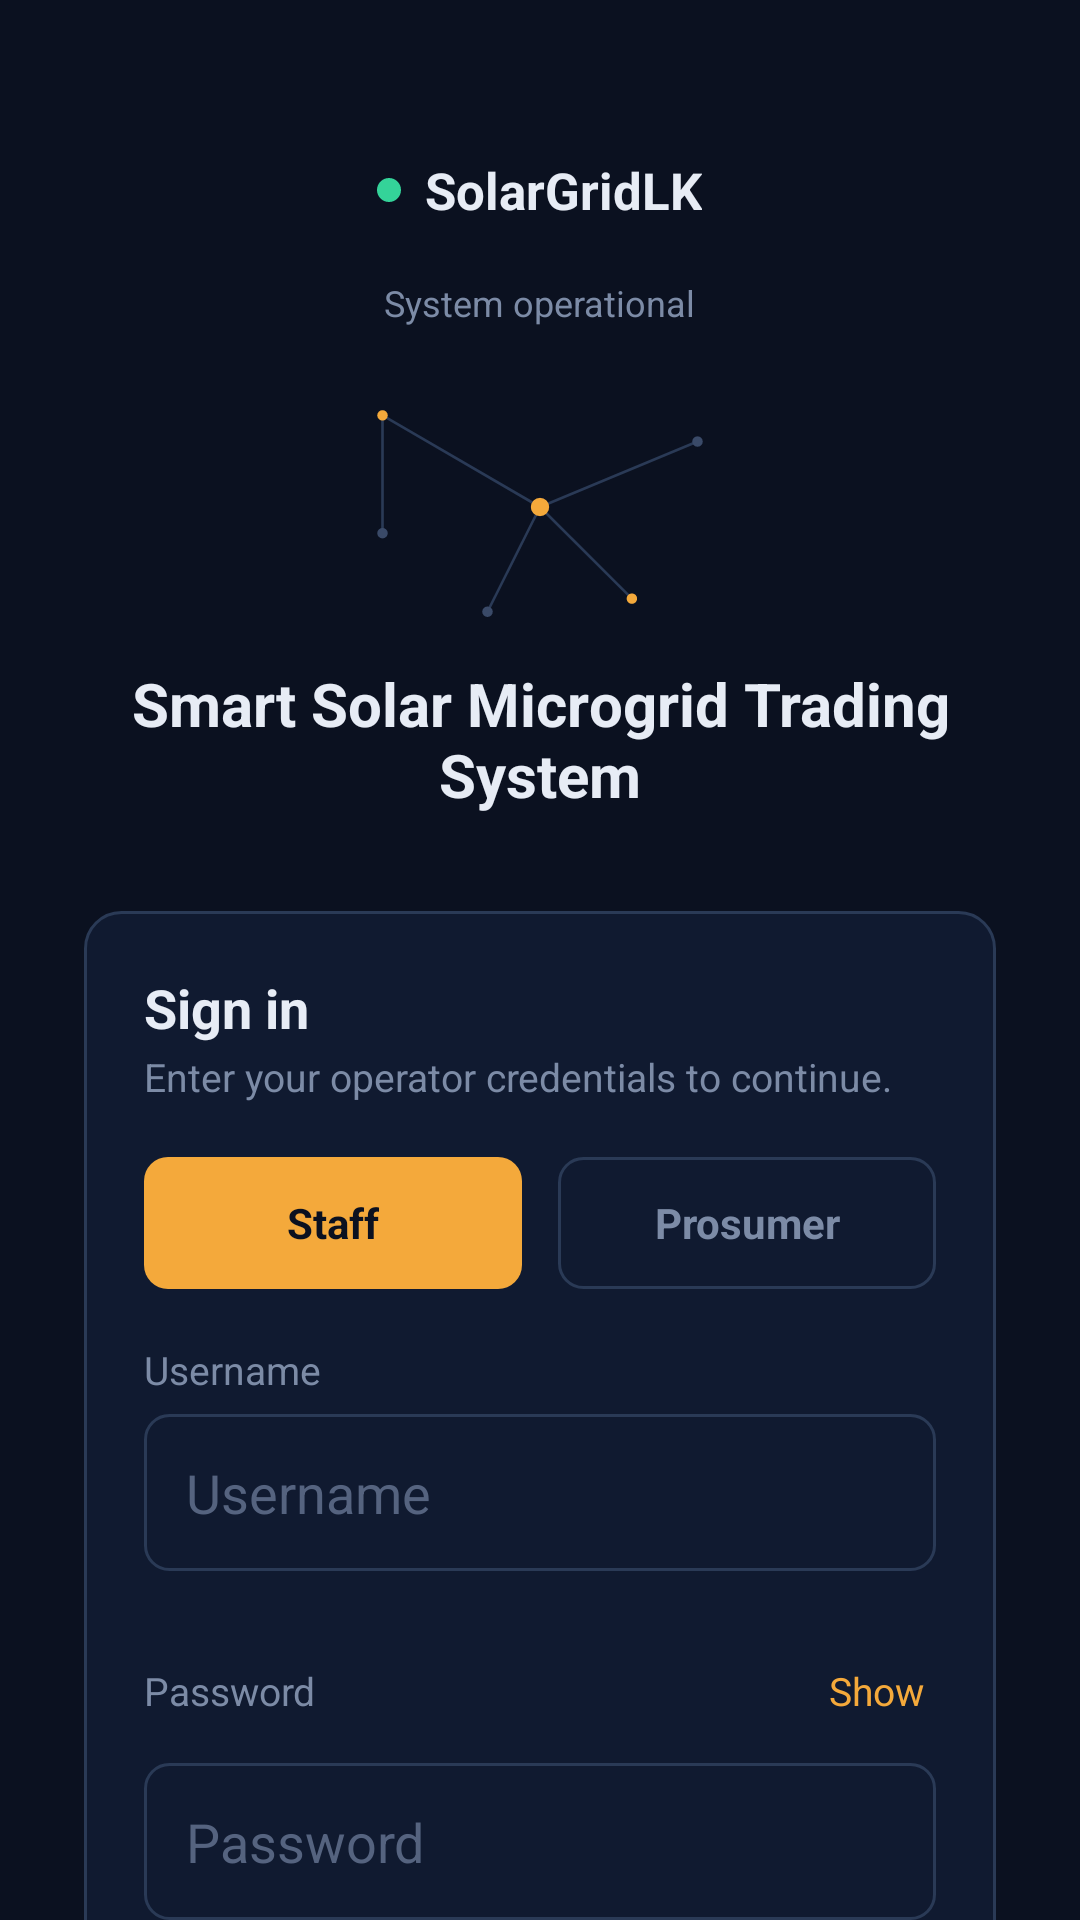

Reconstruct the res/layout file that produces this screen, plus the resources it refers to.
<!-- AndroidManifest.xml: application theme Theme.SolarGridLK -->
<!-- res/layout/activity_login.xml -->
<?xml version="1.0" encoding="utf-8"?>
<androidx.core.widget.NestedScrollView
    xmlns:android="http://schemas.android.com/apk/res/android"
    xmlns:app="http://schemas.android.com/apk/res-auto"
    android:layout_width="match_parent"
    android:layout_height="match_parent"
    android:background="@color/bg_base"
    android:fillViewport="true">

    <LinearLayout
        android:layout_width="match_parent"
        android:layout_height="wrap_content"
        android:orientation="vertical"
        android:padding="28dp"
        android:gravity="center_horizontal">

        
        <LinearLayout
            android:layout_width="wrap_content"
            android:layout_height="wrap_content"
            android:layout_marginTop="24dp"
            android:orientation="horizontal"
            android:gravity="center_vertical">

            <View
                android:layout_width="8dp"
                android:layout_height="8dp"
                android:layout_marginEnd="8dp"
                android:background="@drawable/status_dot" />

            <TextView
                android:layout_width="wrap_content"
                android:layout_height="wrap_content"
                android:text="SolarGridLK"
                android:textSize="17sp"
                android:textStyle="bold"
                android:textColor="@color/text_primary" />
        </LinearLayout>

        
        <TextView
            android:layout_width="wrap_content"
            android:layout_height="wrap_content"
            android:layout_marginTop="18dp"
            android:text="System operational"
            android:textSize="12sp"
            android:textColor="@color/text_muted" />

        
        <ImageView
            android:layout_width="wrap_content"
            android:layout_height="wrap_content"
            android:layout_marginTop="12dp"
            android:src="@drawable/ic_grid_motif"
            android:contentDescription="@null" />

        
        <TextView
            android:layout_width="wrap_content"
            android:layout_height="wrap_content"
            android:layout_marginTop="4dp"
            android:text="Smart Solar Microgrid Trading System"
            android:textSize="20sp"
            android:textStyle="bold"
            android:textColor="@color/text_primary"
            android:gravity="center"
            android:maxWidth="280dp" />

        
        <LinearLayout
            android:layout_width="match_parent"
            android:layout_height="wrap_content"
            android:layout_marginTop="32dp"
            android:orientation="vertical"
            android:background="@drawable/bg_form_card"
            android:padding="20dp">

            <TextView
                android:id="@+id/loginTitle"
                android:layout_width="wrap_content"
                android:layout_height="wrap_content"
                android:text="Sign in"
                android:textSize="18sp"
                android:textStyle="bold"
                android:textColor="@color/text_primary" />

            <TextView
                android:id="@+id/loginSubtitle"
                android:layout_width="wrap_content"
                android:layout_height="wrap_content"
                android:layout_marginTop="2dp"
                android:text="Enter your operator credentials to continue."
                android:textSize="13sp"
                android:textColor="@color/text_muted" />

            <LinearLayout
                android:layout_width="match_parent"
                android:layout_height="wrap_content"
                android:layout_marginTop="18dp"
                android:layout_marginBottom="18dp"
                android:orientation="horizontal">

                <TextView
                    android:id="@+id/staffModeButton"
                    android:layout_width="0dp"
                    android:layout_height="44dp"
                    android:layout_weight="1"
                    android:layout_marginEnd="6dp"
                    android:background="@drawable/bg_button_amber"
                    android:gravity="center"
                    android:text="Staff"
                    android:textStyle="bold"
                    android:textColor="@color/bg_base"
                    android:clickable="true"
                    android:focusable="true" />

                <TextView
                    android:id="@+id/prosumerModeButton"
                    android:layout_width="0dp"
                    android:layout_height="44dp"
                    android:layout_weight="1"
                    android:layout_marginStart="6dp"
                    android:background="@drawable/bg_button_outline"
                    android:gravity="center"
                    android:text="Prosumer"
                    android:textStyle="bold"
                    android:textColor="@color/text_muted"
                    android:clickable="true"
                    android:focusable="true" />
            </LinearLayout>

            <TextView
                android:id="@+id/identityLabel"
                android:layout_width="wrap_content"
                android:layout_height="wrap_content"
                android:text="Username"
                android:textSize="13sp"
                android:textColor="@color/text_muted" />

            <EditText
                android:id="@+id/usernameInput"
                android:layout_width="match_parent"
                android:layout_height="wrap_content"
                android:layout_marginTop="6dp"
                android:background="@drawable/bg_input"
                android:padding="14dp"
                android:hint="Username"
                android:inputType="text"
                android:singleLine="true"
                android:textColor="@color/text_primary"
                android:textColorHint="@color/text_hint" />

            <TextView
                android:id="@+id/nicHelpText"
                android:layout_width="match_parent"
                android:layout_height="wrap_content"
                android:layout_marginTop="6dp"
                android:text="Old NIC: 9 digits and V. New NIC: 12 digits."
                android:textSize="12sp"
                android:textColor="@color/text_hint"
                android:visibility="gone" />

            <LinearLayout
                android:layout_width="match_parent"
                android:layout_height="wrap_content"
                android:layout_marginTop="16dp"
                android:orientation="horizontal"
                android:gravity="center_vertical">

                <TextView
                    android:layout_width="0dp"
                    android:layout_height="wrap_content"
                    android:layout_weight="1"
                    android:text="Password"
                    android:textSize="13sp"
                    android:textColor="@color/text_muted" />

                <TextView
                    android:id="@+id/showPasswordText"
                    android:layout_width="wrap_content"
                    android:layout_height="wrap_content"
                    android:minHeight="48dp"
                    android:gravity="center_vertical"
                    android:paddingHorizontal="4dp"
                    android:text="Show"
                    android:textSize="13sp"
                    android:textColor="@color/accent_amber"
                    android:clickable="true"
                    android:focusable="true" />
            </LinearLayout>

            <EditText
                android:id="@+id/passwordInput"
                android:layout_width="match_parent"
                android:layout_height="wrap_content"
                android:background="@drawable/bg_input"
                android:padding="14dp"
                android:hint="Password"
                android:inputType="textPassword"
                android:singleLine="true"
                android:textColor="@color/text_primary"
                android:textColorHint="@color/text_hint" />

            <LinearLayout
                android:id="@+id/staffOptionsRow"
                android:layout_width="match_parent"
                android:layout_height="wrap_content"
                android:layout_marginTop="12dp"
                android:orientation="horizontal"
                android:gravity="center_vertical">

                <CheckBox
                    android:id="@+id/rememberMeCheckbox"
                    android:layout_width="wrap_content"
                    android:layout_height="wrap_content"
                    android:text="Remember me"
                    android:textSize="13sp"
                    android:textColor="@color/text_muted" />

                <Space
                    android:layout_width="0dp"
                    android:layout_height="1dp"
                    android:layout_weight="1" />

                <TextView
                    android:id="@+id/forgotPasswordText"
                    android:layout_width="wrap_content"
                    android:layout_height="wrap_content"
                    android:minHeight="48dp"
                    android:minWidth="48dp"
                    android:gravity="center_vertical|end"
                    android:paddingHorizontal="4dp"
                    android:text="Forgot password?"
                    android:textSize="13sp"
                    android:textColor="@color/accent_amber"
                    android:clickable="true"
                    android:focusable="true" />
            </LinearLayout>

            <Button
                android:id="@+id/loginButton"
                android:layout_width="match_parent"
                android:layout_height="52dp"
                android:layout_marginTop="20dp"
                android:background="@drawable/bg_button_amber"
                android:text="Sign in"
                android:textAllCaps="false"
                android:textStyle="bold"
                android:textColor="@color/bg_base" />

            <ProgressBar
                android:id="@+id/loginProgress"
                android:layout_width="wrap_content"
                android:layout_height="wrap_content"
                android:layout_gravity="center"
                android:layout_marginTop="12dp"
                android:visibility="gone" />

            <TextView
                android:id="@+id/errorText"
                android:layout_width="match_parent"
                android:layout_height="wrap_content"
                android:layout_marginTop="14dp"
                android:text=""
                android:textAlignment="center"
                android:textSize="13sp"
                android:textColor="@color/error"
                android:background="@drawable/bg_error_banner"
                android:padding="10dp"
                android:visibility="gone" />

            <TextView
                android:id="@+id/registerProsumerText"
                android:layout_width="match_parent"
                android:layout_height="wrap_content"
                android:layout_marginTop="16dp"
                android:gravity="center"
                android:minHeight="48dp"
                android:text="Register as Prosumer"
                android:textSize="14sp"
                android:textColor="@color/accent_amber"
                android:clickable="true"
                android:focusable="true" />

        </LinearLayout>
    </LinearLayout>
</androidx.core.widget.NestedScrollView>
<!-- resources referenced by this layout -->
<resources>
  <color name="accent_amber">#F4A93B</color>
  <color name="bg_base">#0B1120</color>
  <color name="error">#F87171</color>
  <color name="text_hint">#55637F</color>
  <color name="text_muted">#7C8BA6</color>
  <color name="text_primary">#E7ECF5</color>
  <!-- drawable bg_button_amber (drawable) -->
  <selector xmlns:android="http://schemas.android.com/apk/res/android">
      <item android:state_pressed="true">
          <shape android:shape="rectangle">
              <solid android:color="@color/accent_amber_pressed"/>
              <corners android:radius="8dp"/>
          </shape>
      </item>
      <item>
          <shape android:shape="rectangle">
              <solid android:color="@color/accent_amber"/>
              <corners android:radius="8dp"/>
          </shape>
      </item>
  </selector>
  <!-- drawable bg_button_outline (drawable) -->
  <shape xmlns:android="http://schemas.android.com/apk/res/android">
      <solid android:color="@android:color/transparent"/>
      <corners android:radius="8dp"/>
      <stroke android:width="1dp" android:color="@color/border"/>
  </shape>
  <!-- drawable bg_error_banner (drawable) -->
  <shape xmlns:android="http://schemas.android.com/apk/res/android">
      <solid android:color="#1FF87171"/>
      <corners android:radius="8dp"/>
      <stroke android:width="1dp" android:color="#66F87171"/>
  </shape>
  <!-- drawable bg_form_card (drawable) -->
  <shape xmlns:android="http://schemas.android.com/apk/res/android">
      <solid android:color="@color/surface"/>
      <corners android:radius="12dp"/>
      <stroke android:width="1dp" android:color="@color/border"/>
  </shape>
  <!-- drawable bg_input (drawable) -->
  <selector xmlns:android="http://schemas.android.com/apk/res/android">
      <item android:state_focused="true">
          <shape android:shape="rectangle">
              <solid android:color="@color/surface"/>
              <corners android:radius="8dp"/>
              <stroke android:width="1.5dp" android:color="@color/accent_amber"/>
          </shape>
      </item>
      <item>
          <shape android:shape="rectangle">
              <solid android:color="@color/surface"/>
              <corners android:radius="8dp"/>
              <stroke android:width="1dp" android:color="@color/border"/>
          </shape>
      </item>
  </selector>
  <!-- drawable status_dot (drawable) -->
  <shape xmlns:android="http://schemas.android.com/apk/res/android" android:shape="oval">
      <solid android:color="@color/success"/>
      <size android:width="8dp" android:height="8dp"/>
  </shape>
  <style name="Theme.SolarGridLK" parent="Base.Theme.SolarGridLK" />
  <color name="accent_amber_pressed">#FFBB52</color>
  <color name="border">#2A3A56</color>
  <color name="surface">#101A30</color>
  <color name="success">#34D399</color>
  <style name="Base.Theme.SolarGridLK" parent="Theme.Material3.DayNight.NoActionBar">
          
          
      </style>
</resources>
